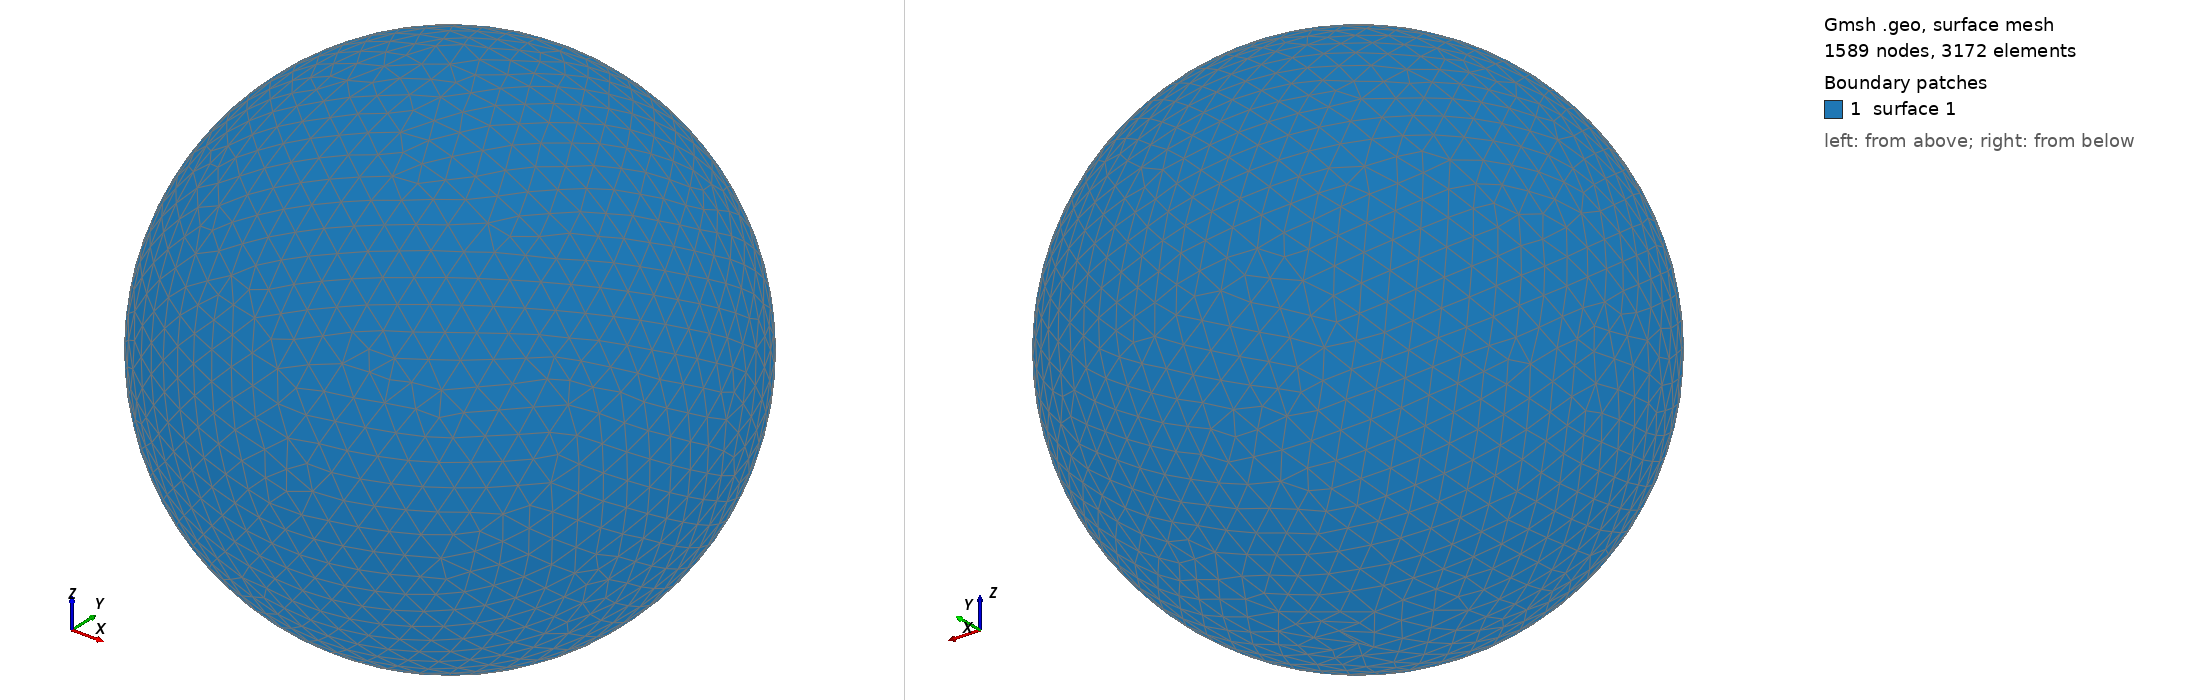

Gmsh geometry script, surface-meshed: 1589 nodes, 3172 surface elements. Boundary patches (legend numbers): 1 surface 1. Left view from above one corner, right view from below the opposite corner. The script declares no physical surfaces, so the legend lists its geometric surfaces. The drawing asked Gmsh for element sizes between 1% and 20% of the model's largest extent; the script's own settings can give other sizes.

=== shot1127.geo (drawn) ===
SetFactory("OpenCASCADE");
Point(1) = {0,0,0,0};
Sphere(1) = {0,0,0,0.02134000};
MeshSize{ PointsOf{ Surface{:}; } } = 0.002134000;
Mesh.ElementOrder=1;
Mesh.Format=39;
